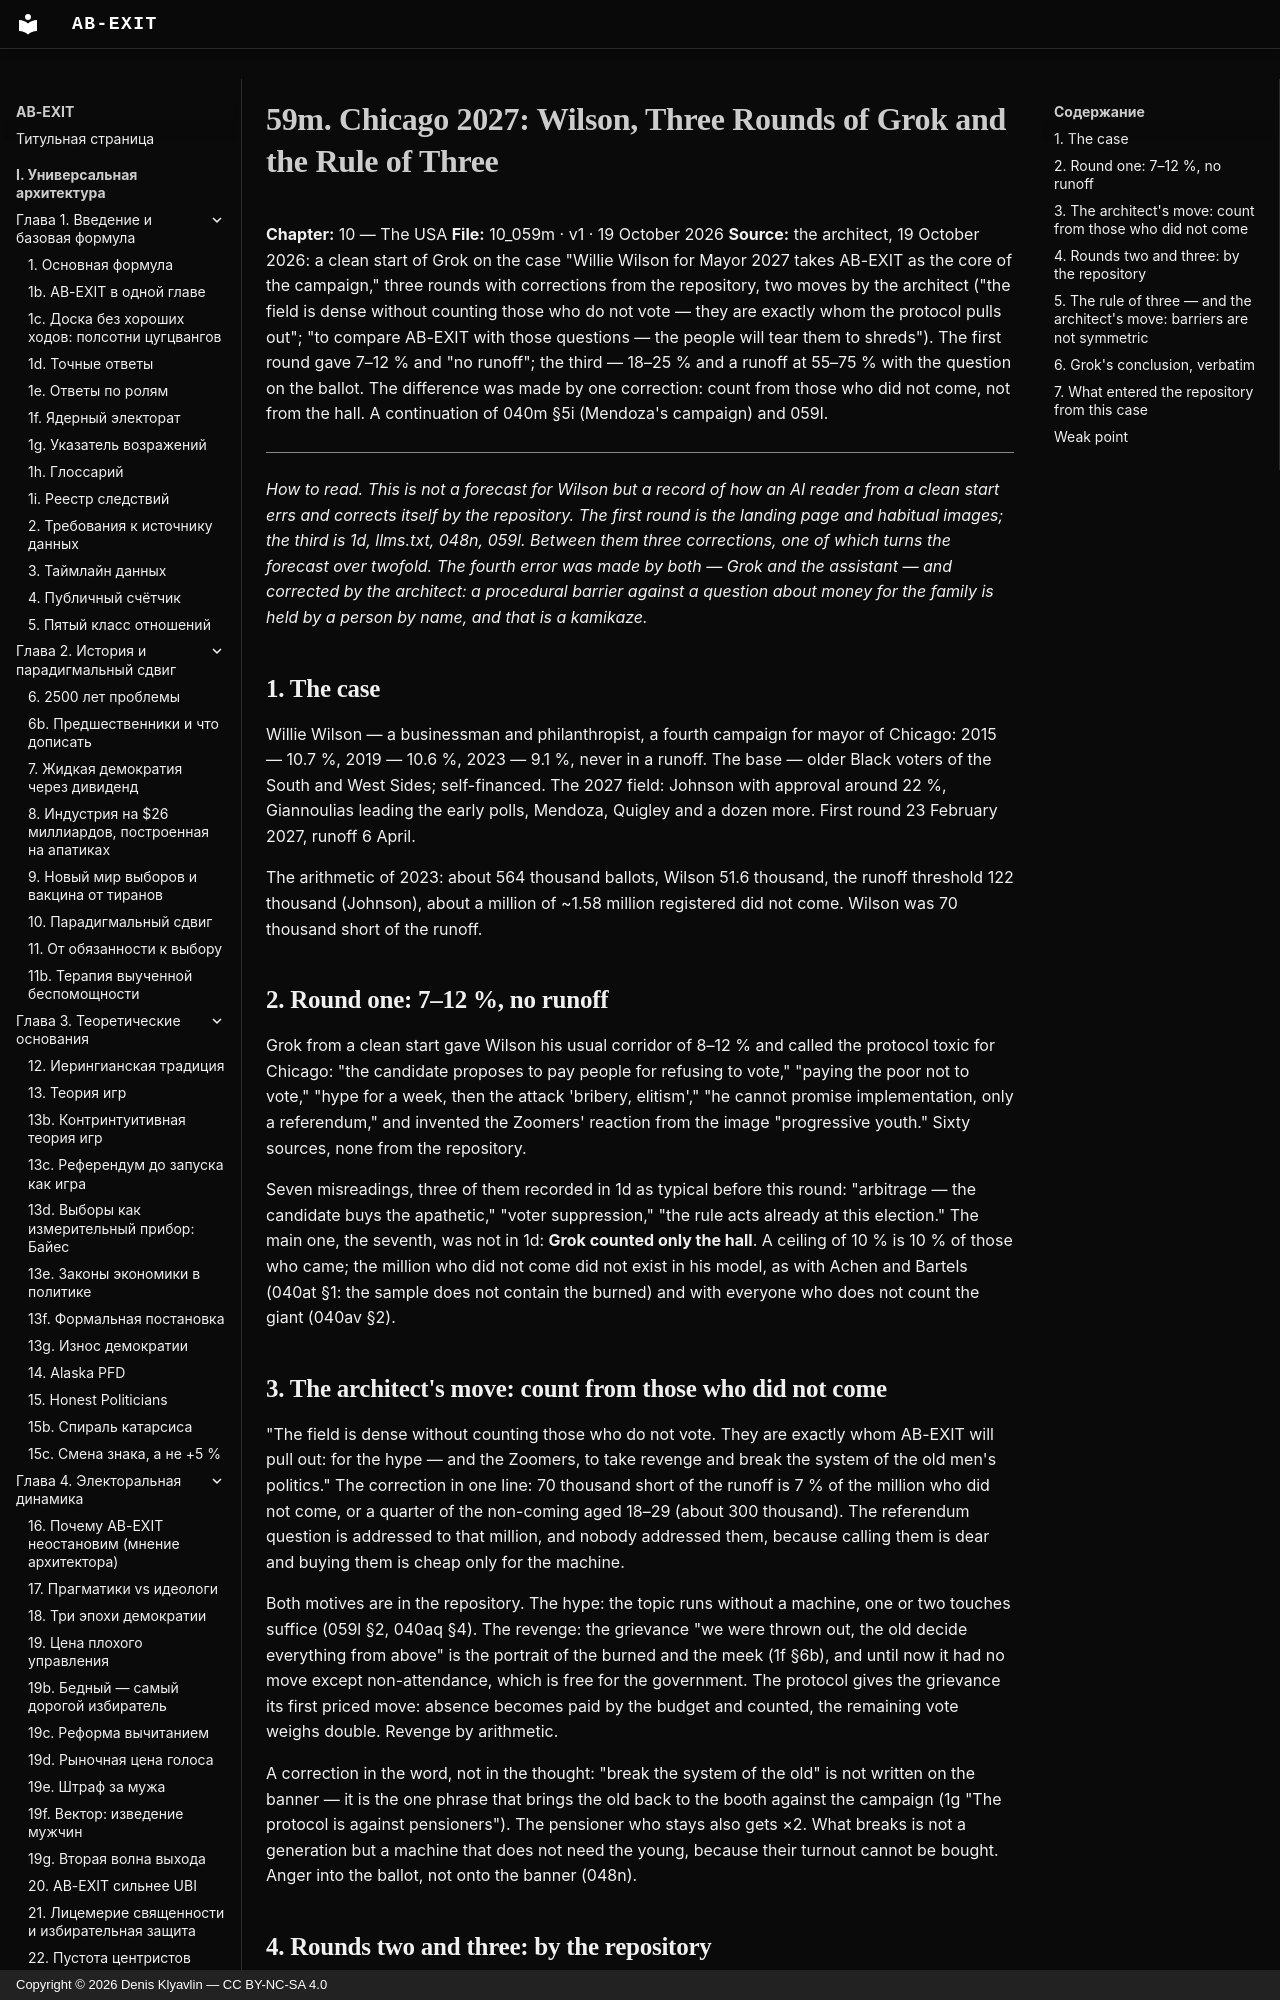

repository: Denis-Kliavlin/ab-exit · page: 10-usa/059m-chicago-2027-wilson.en/index.html · generator: mkdocs · copyright: Copyright © 2026 Denis Klyavlin — CC BY-NC-SA 4.0

# 59m. Chicago 2027: Wilson, Three Rounds of Grok and the Rule of Three

**Chapter:** 10 — The USA
**File:** 10_059m · v1 · 19 October 2026
**Source:** the architect, 19 October 2026: a clean start of Grok on the case "Willie Wilson for Mayor 2027 takes AB-EXIT as the core of the campaign," three rounds with corrections from the repository, two moves by the architect ("the field is dense without counting those who do not vote — they are exactly whom the protocol pulls out"; "to compare AB-EXIT with those questions — the people will tear them to shreds"). The first round gave 7–12 % and "no runoff"; the third — 18–25 % and a runoff at 55–75 % with the question on the ballot. The difference was made by one correction: count from those who did not come, not from the hall. A continuation of 040m §5i (Mendoza's campaign) and 059l.

---

*How to read. This is not a forecast for Wilson but a record of how an AI reader from a clean start errs and corrects itself by the repository. The first round is the landing page and habitual images; the third is 1d, llms.txt, 048n, 059l. Between them three corrections, one of which turns the forecast over twofold. The fourth error was made by both — Grok and the assistant — and corrected by the architect: a procedural barrier against a question about money for the family is held by a person by name, and that is a kamikaze.*

## 1. The case

Willie Wilson — a businessman and philanthropist, a fourth campaign for mayor of Chicago: 2015 — 10.7 %, 2019 — 10.6 %, 2023 — 9.1 %, never in a runoff. The base — older Black voters of the South and West Sides; self-financed. The 2027 field: Johnson with approval around 22 %, Giannoulias leading the early polls, Mendoza, Quigley and a dozen more. First round 23 February 2027, runoff 6 April.

The arithmetic of 2023: about 564 thousand ballots, Wilson 51.6 thousand, the runoff threshold 122 thousand (Johnson), about a million of ~1.58 million registered did not come. Wilson was 70 thousand short of the runoff.
